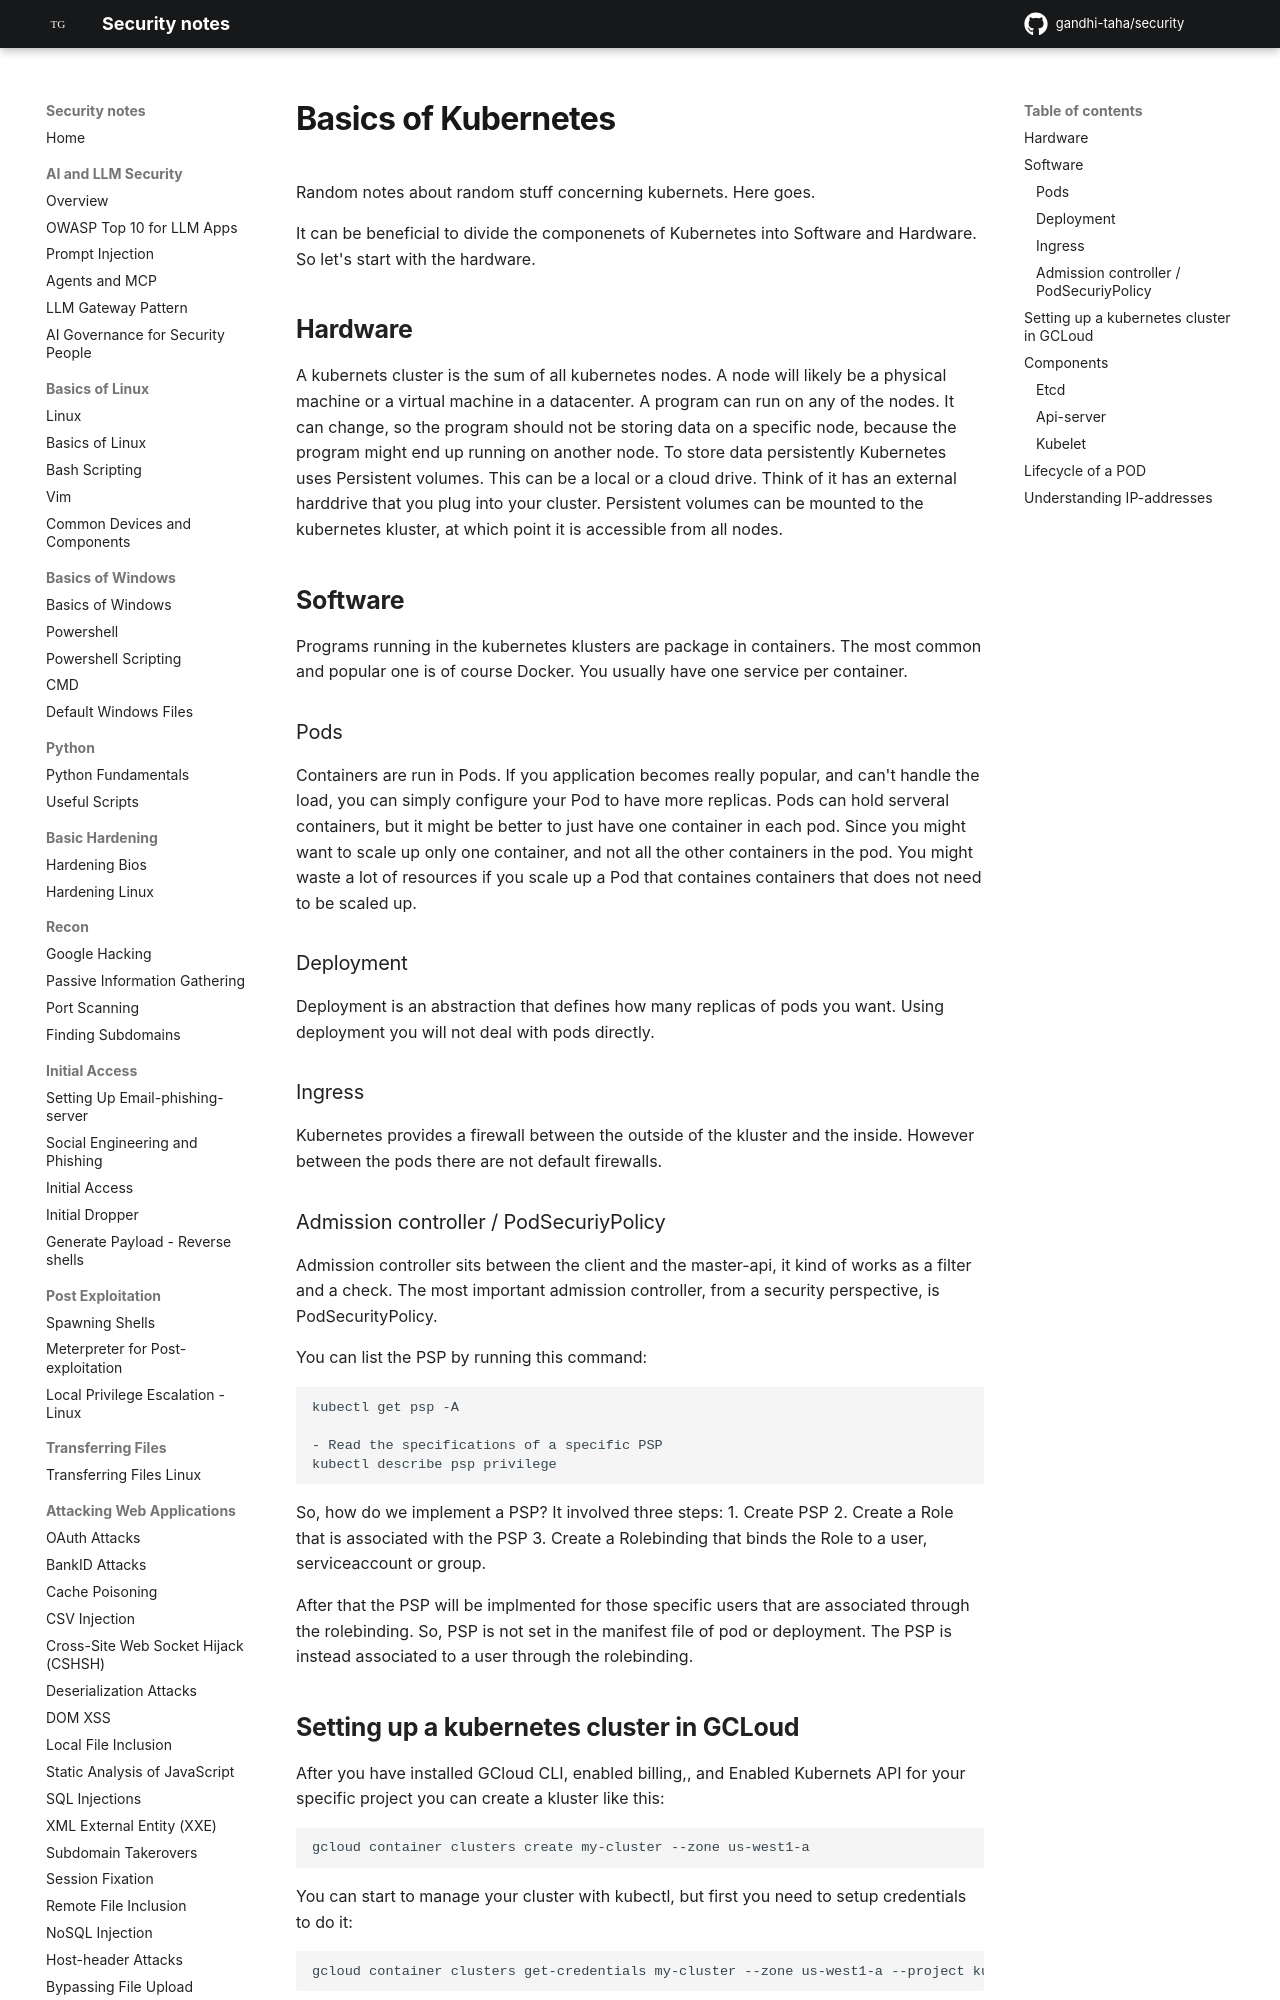

repository: gandhi-taha/security · page: attacking_kubernetes/basics_of_kubernetes/index.html · generator: mkdocs


Random notes about random stuff concerning kubernets.
Here goes.

It can be beneficial to divide the componenets of Kubernetes into Software and Hardware. So let's start with the hardware.


## Hardware
A kubernets cluster is the sum of all kubernetes nodes.
A node will likely be a physical machine or a virtual machine in a datacenter.
A program can run on any of the nodes. It can change, so the program should not be storing data on a specific node, because the program might end up running on another node.
To store data persistently Kubernetes uses Persistent volumes. This can be a local or a cloud drive. Think of it has an external harddrive that you plug into your cluster.
Persistent volumes can be mounted to the kubernetes kluster, at which point it is accessible from all nodes.


## Software
Programs running in the kubernetes klusters are package in containers. The most common and popular one is of course Docker.
You usually have one service per container.

### Pods
Containers are run in Pods.
If you application becomes really popular, and can't handle the load, you can simply configure your Pod to have more replicas.
Pods can hold serveral containers, but it might be better to just have one container in each pod. Since you might want to scale up only one container, and not all the other containers in the pod. You might waste a lot of resources if you scale up a Pod that containes containers that does not need to be scaled up.


### Deployment
Deployment is an abstraction that defines how many replicas of pods you want. 
Using deployment you will not deal with pods directly.

### Ingress
Kubernetes provides a firewall between the outside of the kluster and the inside. However between the pods there are not default firewalls.
